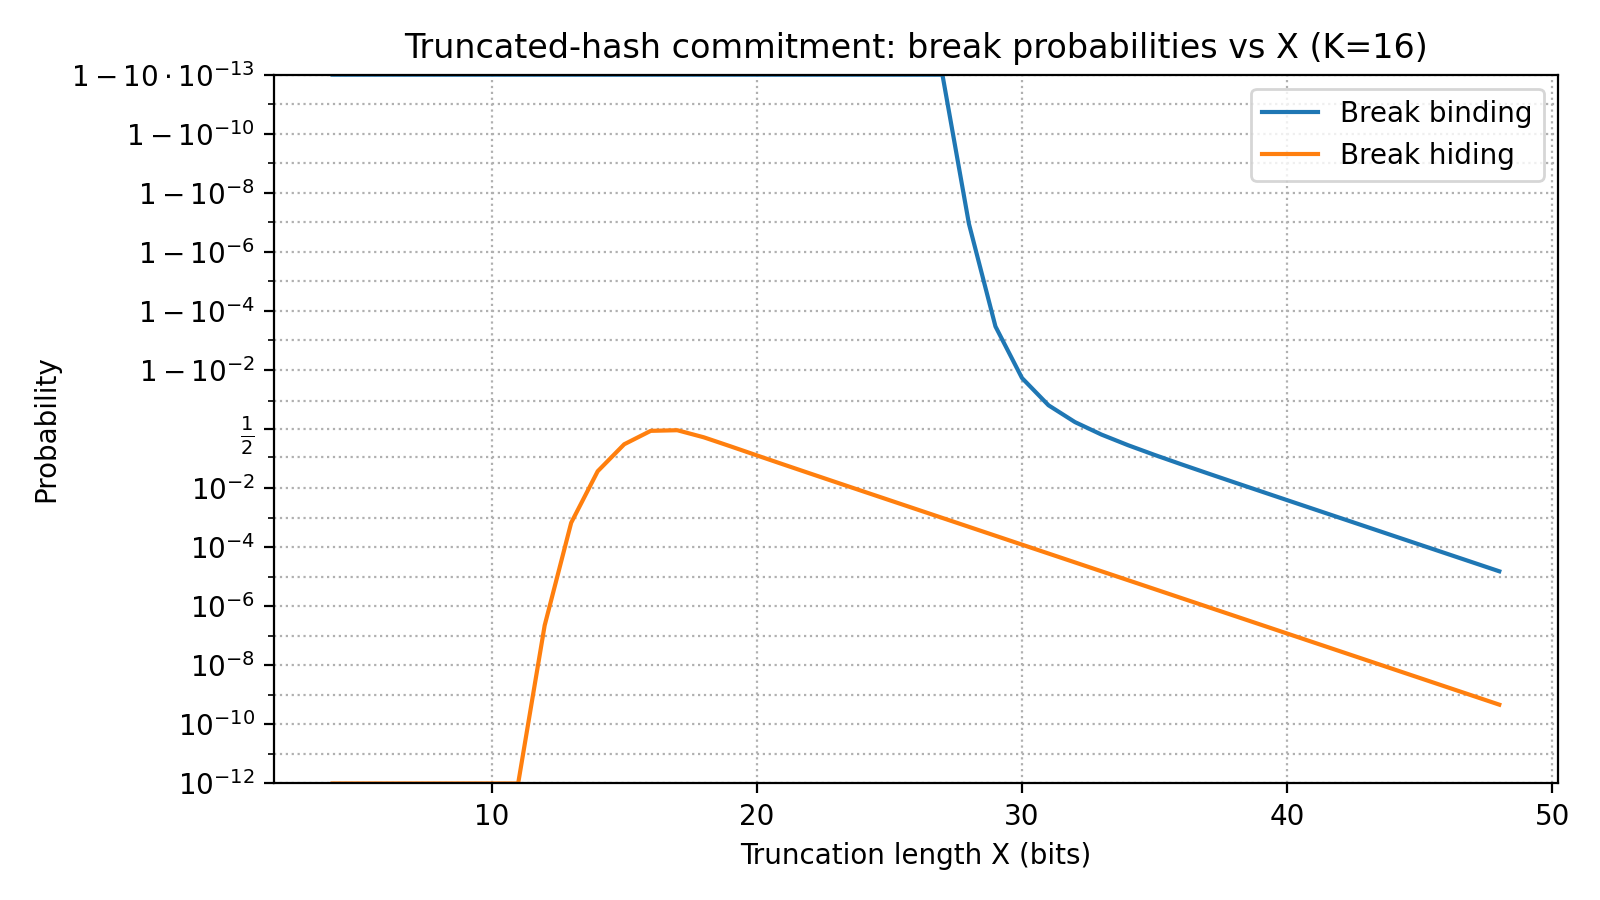

The table this chart was drawn from, first rows:
X, p_break_binding, p_break_hiding
4, 1.0, 0.0
5, 1.0, 0.0
6, 1.0, 0.0
7, 1.0, 0.0
8, 1.0, 0.0
9, 1.0, 0.0
10, 1.0, 0.0
11, 1.0, 2.5091040356528222e-14
12, 1.0, 2.2463109136697163e-07
13, 1.0, 0.0006704
14, 1.0, 0.03596
15, 1.0, 0.234
16, 1.0, 0.4651
17, 1.0, 0.4773
18, 1.0, 0.3445
19, 1.0, 0.2074
20, 1.0, 0.1138
21, 1.0, 0.05964
22, 1.0, 0.03053
23, 1.0, 0.01544
24, 1.0, 0.007767
25, 1.0, 0.003895
26, 1.0, 0.00195
27, 1, 0.0009758
28, 1, 0.0004881
29, 0.9997, 0.0002441
30, 0.9817, 0.0001221
31, 0.8647, 6.103236236287646e-05
32, 0.6321, 3.0516879644837233e-05
33, 0.3935, 1.5258614441515642e-05
34, 0.2212, 7.62935087583738e-06
35, 0.1175, 3.8146863517024565e-06
36, 0.06059, 1.9073459043301294e-06
37, 0.03077, 9.536736342854405e-07
38, 0.0155, 4.768369876728955e-07
39, 0.007782, 2.3841853646900174e-07
40, 0.003899, 1.1920927889264064e-07
41, 0.001951, 5.960464211085542e-08
42, 0.0009761, 2.9802321721561504e-08
43, 0.0004882, 1.4901161082825354e-08
44, 0.0002441, 7.4505805691682525e-09
45, 0.0001221, 3.72529029152302e-09
46, 6.1033293642709374e-05, 1.8626451474962336e-09
47, 3.051711246848665e-05, 9.313225741817976e-10
48, 1.5258672647733285e-05, 4.6566128719931904e-10
